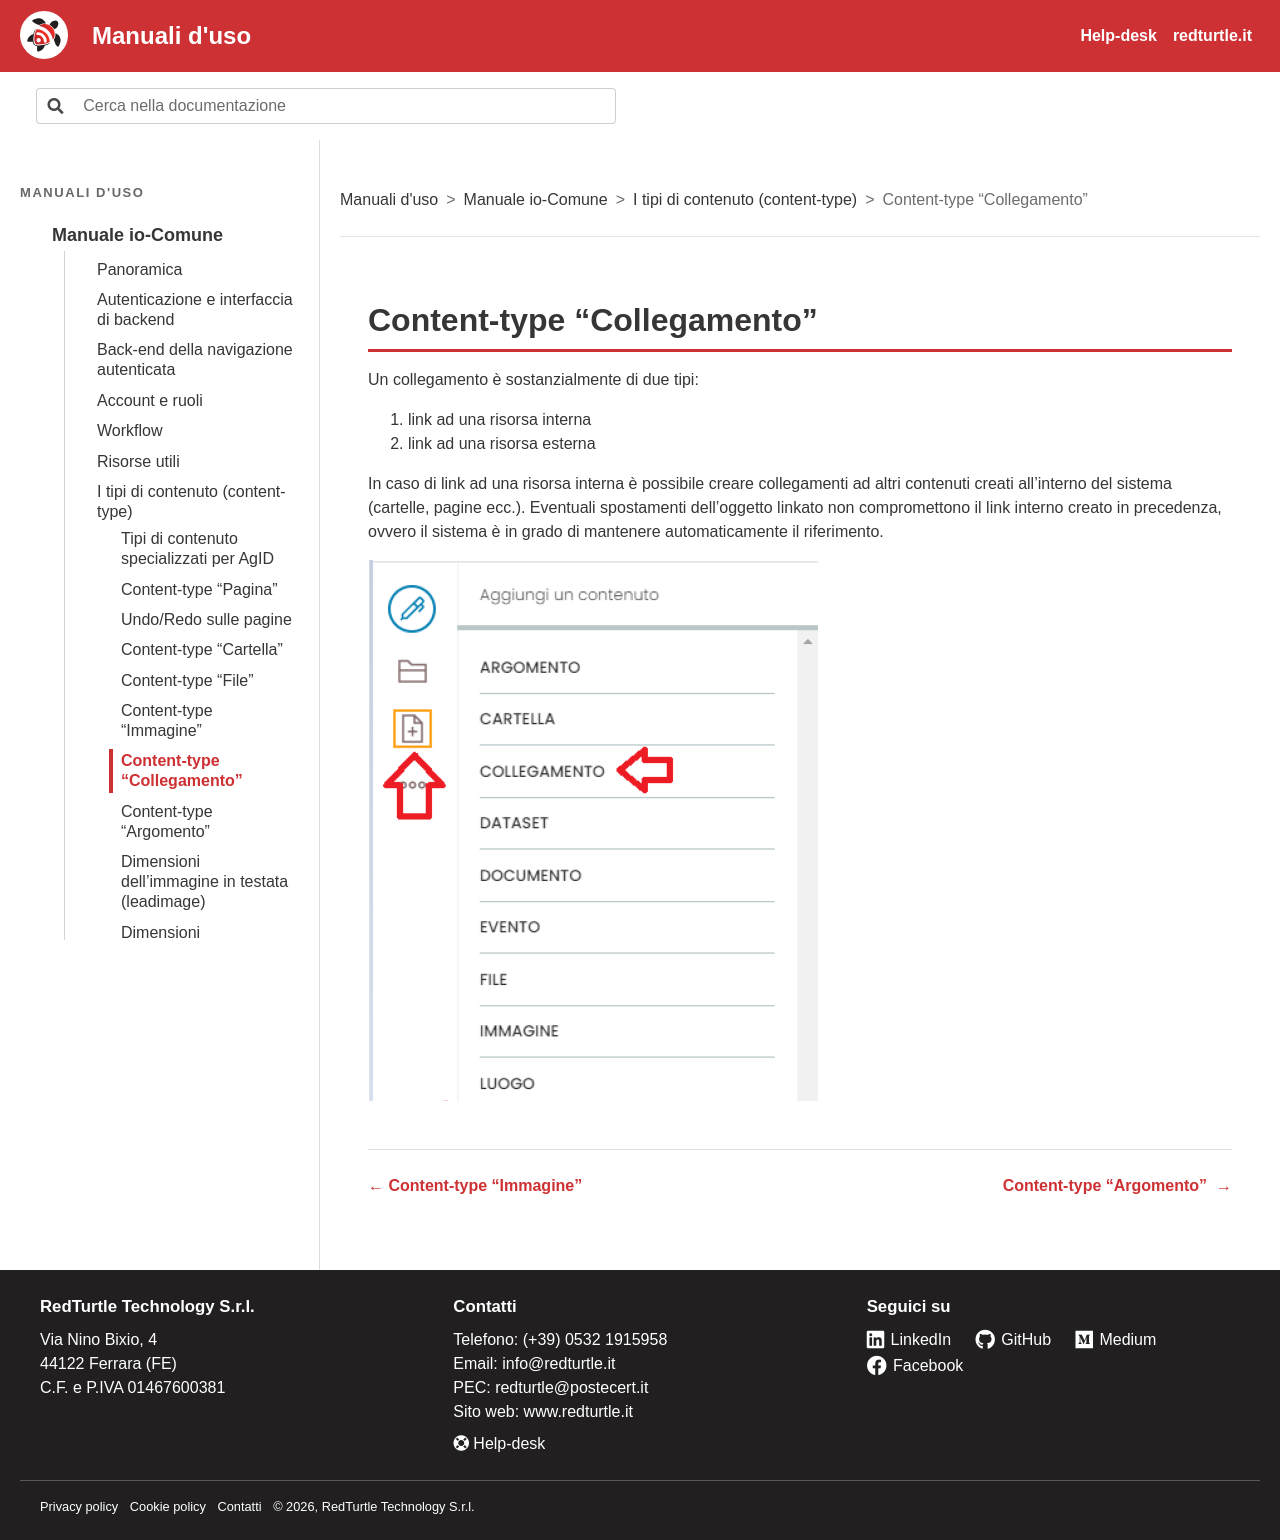

repository: RedTurtle/iocomune-docs · page: manuale-io-comune/i-tipi-di-contenuto-content-type/content-type-collegamento.html · generator: sphinx

# Content-type “Collegamento”

Un collegamento è sostanzialmente di due tipi:

1.  link ad una risorsa interna
2.  link ad una risorsa esterna

In caso di link ad una risorsa interna è possibile creare collegamenti ad altri contenuti creati all'interno del sistema (cartelle, pagine ecc.). Eventuali spostamenti dell'oggetto linkato non compromettono il link interno creato in precedenza, ovvero il sistema è in grado di mantenere automaticamente il riferimento.

![Schermata: Content-type “Collegamento”](../img/p104-0.png)
